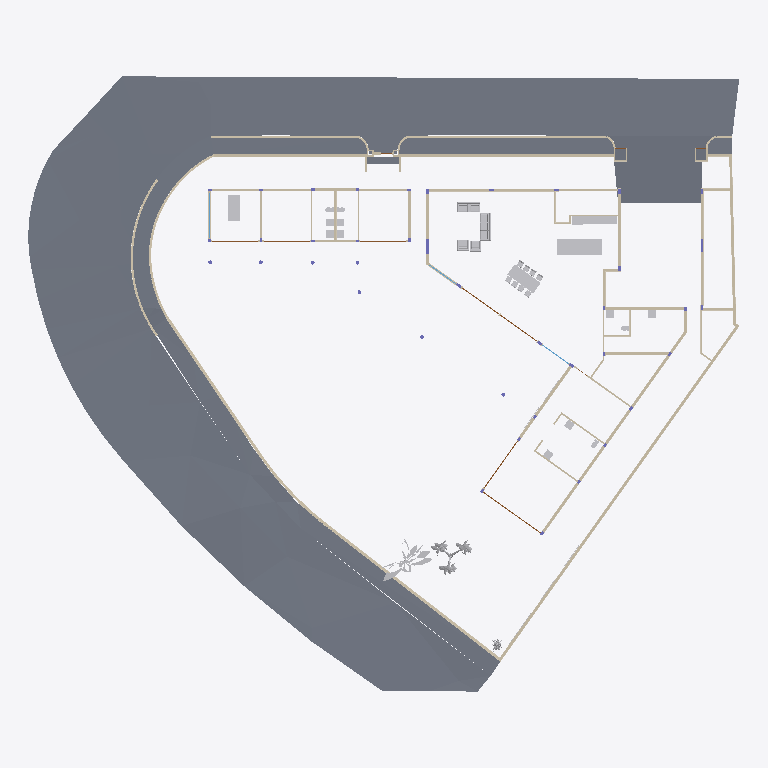
Plan cut of the same IFC building model at storey 'Villa (FFL -0.90)' (level 0.30 m, cut at 1.70 m), seen from above with north up, elements coloured by IFC class: 60 walls (beige), 38 other elements (light grey), 16 coverings (cream), 7 doors (brown), 6 slabs (grey), 3 windows (light blue), 1 column (violet). Cut surfaces are drawn darker.
Extent 55.5 m × 48.0 m × 11.3 m (x, y, z). Storeys (2): Villa (FFL -0.90) at 0.30 m; Roof (+4.05) at 4.05 m. Elements (372): 111 IfcWall, 73 IfcCovering, 41 IfcFurniture, 40 IfcColumn, 37 IfcSlab, 18 IfcDoor, 15 IfcSanitaryTerminal, 10 IfcBeam, 9 IfcBuildingElementProxy, 6 IfcLightFixture, 5 IfcElectricAppliance, 3 IfcGeographicElement.

HEADER;
FILE_DESCRIPTION((''),'2;1');
FILE_NAME('model.ifc','2026-10-08T07:41:59',('Skanna'),('Skanna'),'skanna-web bim 0.1','skanna-web bim 0.1','');
FILE_SCHEMA(('IFC4'));
ENDSEC;
DATA;
#13=IFCPROJECT('03Xx42bFc6rz7YydtIvUqo',#5,'Skanna Demo','Authored in Skanna Web',$,$,$,(#12),#9);
#17=IFCSITE('0AoDf1FzDRwS4yF2ANWQIp',#5,'Site',$,$,#16,$,$,.ELEMENT.,$,$,$,$,$);
#21=IFCBUILDING('30LadruOWS$EYqFXe8fP8R',#5,'Building',$,$,#20,$,$,.ELEMENT.,$,$,$);
#27=IFCBUILDINGSTOREY('0bPuiO21Vktkwo3ZcEL6O4',#5,'Villa (FFL -0.90)',$,$,#26,$,$,.ELEMENT.,0.3);
#36983=IFCBUILDINGSTOREY('0lI29MjHtFVOKB6vSBybFz',#5,'Roof (+4.05)',$,$,#36982,$,$,.ELEMENT.,4.05);
#4169=IFCSLAB('0z$iz4Tf9kahHUuNhnavcW',#5,'Ground 1',$,$,#3720,#4168,$,.BASESLAB.);
#4538=IFCSLAB('1F91C5ovqHGa8LASjonyYR',#5,'Ground 2',$,$,#4241,#4537,$,.BASESLAB.);
#4218=IFCSLAB('2Vn$vome2YGSDN1guEaGCM',#5,'Floor 9',$,$,#4174,#4217,$,.FLOOR.);
#4588=IFCSLAB('0tMwW0xX8Y9SEhe1k58PnP',#5,'Ground 3',$,$,#4546,#4587,$,.BASESLAB.);
#1213=IFCWALL('2EfcnUU3RVkCZFPBOTdezk',#5,'Wall 29',$,$,#1200,#1212,$,.POLYGONAL.);
#2984=IFCWALL('0KC43wCmOr7NFf2mksfmLa',#5,'Wall 91',$,$,#2974,#2983,$,.STANDARD.);
#15350=IFCBUILDINGELEMENTPROXY('0zulpFbKJbboWbZUnLwB1b',#5,'Box (generic)','Skanna asset library',$,#15336,#15349,$,.NOTDEFINED.);
#3002=IFCWALL('0s1JTFqRjH3fAW31LSNwEG',#5,'Wall 92',$,$,#2992,#3001,$,.STANDARD.);
#36865=IFCGEOGRAPHICELEMENT('1DDVONC_$ejZNrIybYEFqj',#5,'Palm — tall (coconut)','Skanna asset library',$,#36850,#36864,$,.NOTDEFINED.);
#1249=IFCWALL('3ZP8GXaz0HRc0LB3wKAEaK',#5,'Wall 31',$,$,#1236,#1248,$,.POLYGONAL.);
#1792=IFCWALL('3Z5Dpx$IS$paAuTQMxQ5bX',#5,'Wall 49',$,$,#1782,#1791,$,.STANDARD.);
#16029=IFCFURNITURE('3a5m3fQZW$r9zyJXY$uA8n',#5,'Table','Skanna asset library',$,#15903,#16028,$,.TABLE.);
#1670=IFCWALL('2hI4kId3JNC47m6_wNRu8q',#5,'Wall 46',$,$,#1660,#1669,$,.STANDARD.);
#36888=IFCGEOGRAPHICELEMENT('1YrNEmHrN8m19Ru4bU5ug6',#5,'Tree — frangipani (white flowers)','Skanna asset library',$,#36870,#36887,$,.NOTDEFINED.);
#4624=IFCSLAB('2GJE1aguNPBPxPN8A4aLmg',#5,'Ground 4',$,$,#4596,#4623,$,.BASESLAB.);
#1774=IFCWALL('3NrpnIx7yYm2VeMKqwcvLt',#5,'Wall 48',$,$,#1721,#1773,$,.POLYGONAL.);
#31155=IFCELECTRICAPPLIANCE('10MUxDf6lXM9Y$AKAsDpm3',#5,'Treadmill','Skanna asset library',$,#31072,#31154,$,.NOTDEFINED.);
#18316=IFCFURNITURE('3NG7oZkFps2uRIYYbfzf4g',#5,'Sofa','Skanna asset library',$,#16789,#18315,$,.SOFA.);
#1652=IFCWALL('3kcad29uUUEc9OcWiInpqY',#5,'Wall 45',$,$,#1642,#1651,$,.STANDARD.);
#1941=IFCWALL('0rtdI7lpHXqL79$XC5Dgeb',#5,'Wall 55',$,$,#1928,#1940,$,.POLYGONAL.);
#1819=IFCWALL('3Bf7hLE157Iia8BItGlPyC',#5,'Wall 50',$,$,#1800,#1818,$,.POLYGONAL.);
#1837=IFCWALL('0tHwhejRxizsmZ_lon65F6',#5,'Wall 51',$,$,#1827,#1836,$,.STANDARD.);
#1103=IFCWALL('2bNjDAfbi572fZpMgqdob7',#5,'Wall 24',$,$,#1093,#1102,$,.STANDARD.);
#5141=IFCSLAB('1p8WIOfGvV3tTyjuNEhDVo',#5,'Floor 29',$,$,#5128,#5140,$,.FLOOR.);
#1180=IFCWALL('25t0p3cT1UY3C$kQEtm_JP',#5,'Wall 27',$,$,#1170,#1179,$,.STANDARD.);
#1070=IFCWALL('1Ismh$5F29aTqGNfxDDaaD',#5,'Wall 22',$,$,#1060,#1069,$,.STANDARD.);
#1267=IFCWALL('3NqsbiY8508oPjAsDbIyTK',#5,'Wall 32',$,$,#1257,#1266,$,.STANDARD.);
#1040=IFCWALL('0vjywx6ntcAuEaQdWowpJC',#5,'Wall 20',$,$,#1030,#1039,$,.STANDARD.);
#1312=IFCWALL('0T48Vhn9ry486_3X2SDRaN',#5,'Wall 35',$,$,#1302,#1311,$,.STANDARD.);
#878=IFCWALL('2mWGrHwvWid0Yma3P79iZD',#5,'Wall 17',$,$,#868,#877,$,.STANDARD.);
#9480=IFCCOVERING('326qmUpxoU3vnvhAEjblI9',#5,'Exterior cladding 35 (plaster)','plaster, 15 mm, 30.9 m run',$,#9268,#9479,$,.CLADDING.);
#42=IFCWALL('2m2h5PDjSSm3bBfX3ho5u6',#5,'Wall 1',$,$,#32,#41,$,.STANDARD.);
#3323=IFCWALL('1kU6V6aVasMJ51t_PNz7lB',#5,'Wall 104',$,$,#3298,#3322,$,.POLYGONAL.);
#27374=IFCFURNITURE('3fhfI07uPUxK61SVh8z8GG',#5,'Armchair','Skanna asset library',$,#26457,#27373,$,.CHAIR.);
#3257=IFCWALL('1JN8dtMpeJ1F2ag0dMa1Eo',#5,'Wall 102',$,$,#3232,#3256,$,.POLYGONAL.);
#803=IFCWALL('2Zo6l8Kv_KLkU4kX7pizjz',#5,'Wall 12',$,$,#793,#802,$,.STANDARD.);
#26452=IFCFURNITURE('3pi88o$VI88ohf9M1g2A8_',#5,'Armchair','Skanna asset library',$,#25535,#26451,$,.CHAIR.);
#1342=IFCWALL('03xeedSo7cwMtmYWWE9sVW',#5,'Wall 37',$,$,#1332,#1341,$,.STANDARD.);
#1327=IFCWALL('3wHlpFOvkrBVIv4VzMCr35',#5,'Wall 36',$,$,#1317,#1326,$,.STANDARD.);
#19238=IFCFURNITURE('2L6uKkkmYNPodsS1N7KaTL',#5,'Armchair','Skanna asset library',$,#18321,#19237,$,.CHAIR.);
#1195=IFCWALL('2a9eXOjPwvGawaJEGXuApa',#5,'Wall 28',$,$,#1185,#1194,$,.STANDARD.);
#3290=IFCWALL('260bP$usj1LgBuU_mXEJ2t',#5,'Wall 103',$,$,#3265,#3289,$,.POLYGONAL.);
#25530=IFCFURNITURE('17Fb$7PSQlKryzWH2juLGQ',#5,'Armchair','Skanna asset library',$,#24613,#25529,$,.CHAIR.);
#1297=IFCWALL('3lbomzyjnCRSuPtLkRBuej',#5,'Wall 34',$,$,#1287,#1296,$,.STANDARD.);
#15385=IFCELECTRICAPPLIANCE('3J9T6J5BgWR7K38vCpasAS',#5,'Fridge/freezer','Skanna asset library',$,#15355,#15384,$,.FRIDGE_FREEZER.);
#2251=IFCWALL('0RnUvBhBDvaZKhPJN32RY1',#5,'Wall 66',$,$,#2241,#2250,$,.STANDARD.);
#1282=IFCWALL('3YNtb2wpbqQ5keK7zfTNZU',#5,'Wall 33',$,$,#1272,#1281,$,.STANDARD.);
#661=IFCWALL('2ufTHOo8YVa0KGYVAtQdlh',#5,'Wall 9',$,$,#651,#660,$,.STANDARD.);
#848=IFCWALL('2sBdZhlMGmhiQj3YUe$mWs',#5,'Wall 15',$,$,#838,#847,$,.STANDARD.);
#635=IFCWALL('0OADS_se2aDZLJwHriLLwB',#5,'Wall 8',$,$,#625,#634,$,.STANDARD.);
#788=IFCWALL('0mqN_YZPxG7nMBa_t1JuUY',#5,'Wall 11',$,$,#778,#787,$,.STANDARD.);
#9911=IFCCOVERING('104mKd0BlBh062DWU4eG4t',#5,'Exterior cladding 38 (plaster)','plaster, 15 mm, 49.9 m run',$,#9666,#9910,$,.CLADDING.);
#818=IFCWALL('1SnyT9zhKjBVKFLqu$JnjO',#5,'Wall 13',$,$,#808,#817,$,.STANDARD.);
#833=IFCWALL('0Vl63ToopdhaMSzBo1wxn4',#5,'Wall 14',$,$,#823,#832,$,.STANDARD.);
#773=IFCWALL('2Y0NTGkIAhwi0_LFSSKe1n',#5,'Wall 10',$,$,#763,#772,$,.STANDARD.);
#15261=IFCSANITARYTERMINAL('2D73H1NgDzzEd1Vce1wjHE',#5,'Sink cabinet','Skanna asset library',$,#15090,#15260,$,.WASHHANDBASIN.);
#863=IFCWALL('2AojY9j0TyuIGNt_r8Dsrd',#5,'Wall 16',$,$,#853,#862,$,.STANDARD.);
#8989=IFCCOVERING('258zeShSpZEsNZWbgy1rq_',#5,'Exterior cladding 30 (plaster)','plaster, 15 mm, 32.5 m run',$,#8964,#8988,$,.CLADDING.);
#36962=IFCFURNITURE('3oT$njMBWUWpyZsmFvOyNb',#5,'Kitchen worktop 2','0.80 m run over 1 unit',$,#36951,#36961,$,.NOTDEFINED.);
#8940=IFCCOVERING('2fyruyWNPuDVbrBEn21l$i',#5,'Exterior cladding 28 (plaster)','plaster, 15 mm, 29.6 m run',$,#8508,#8939,$,.CLADDING.);
#1149=IFCWALL('06WfQMws1wW0q4P3_XU2W3',#5,'Wall 26',$,$,#1139,#1148,$,.STANDARD.);
#2323=IFCWALL('2XtxpUFKFBt3CV50ZK6eGo',#5,'Wall 67',$,$,#2313,#2322,$,.STANDARD.);
#619=IFCDOOR('0YkxMqXZIw07Ym9Yx7_yAO',#5,'Door 5','Clear glass leaf',$,#584,#618,$,3.0,5.5,.DOOR.,.DOUBLE_DOOR_SLIDING.,$);
#2218=IFCWALL('3ycAavWczdFZcL6J2khtUo',#5,'Wall 64',$,$,#2208,#2217,$,.STANDARD.);
#36908=IFCGEOGRAPHICELEMENT('2Bf7vImc5w3wtQ2FTk9onY',#5,'Bamboo clump','Skanna asset library',$,#36893,#36907,$,.NOTDEFINED.);
#2173=IFCWALL('01__HF5O3RyCHk_1Ms6Ik7',#5,'Wall 61',$,$,#2163,#2172,$,.STANDARD.);
#10915=IFCCOVERING('1cdDl4qCV7PXQirZj8Oqm$',#5,'Exterior cladding 59 (plaster)','plaster, 15 mm, 5.2 m run',$,#10868,#10914,$,.CLADDING.);
#1088=IFCWALL('18QscSJ8coY1C5CUUI6Kox',#5,'Wall 23',$,$,#1075,#1087,$,.POLYGONAL.);
#15614=IFCELECTRICAPPLIANCE('27awzEqKFtk3VfLzy54hDS',#5,'High cabinet + built-in oven','Skanna asset library',$,#15422,#15613,$,.NOTDEFINED.);
#29533=IFCSANITARYTERMINAL('0AI6SqjFeosuNZy8phBCMH',#5,'Sink cabinet','Skanna asset library',$,#29380,#29532,$,.WASHHANDBASIN.);
#29691=IFCSANITARYTERMINAL('24X6IoICS6OaG8IEX0eJgP',#5,'Sink cabinet','Skanna asset library',$,#29538,#29690,$,.WASHHANDBASIN.);
#30371=IFCSANITARYTERMINAL('18uPHQ483zDqNSvCBSKXoD',#5,'Sink cabinet','Skanna asset library',$,#30218,#30370,$,.WASHHANDBASIN.);
#36946=IFCFURNITURE('2N1LPbGBYsSyygwvzW4mUD',#5,'Kitchen worktop 1','0.60 m run over 1 unit',$,#36935,#36945,$,.NOTDEFINED.);
#2106=IFCWALL('3q6PV7kU5FZcqUA9t5qr_s',#5,'Wall 58',$,$,#2093,#2105,$,.POLYGONAL.);
#1055=IFCWALL('3b8NCcX0PM70E1FtPw5cBI',#5,'Wall 21',$,$,#1045,#1054,$,.STANDARD.);
#1545=IFCWALL('1D3IkobVLOXo8urwCoQFCd',#5,'Wall 42',$,$,#1535,#1544,$,.STANDARD.);
#28565=IFCSANITARYTERMINAL('3E8JF_vkvnBoG7E9WuH3GS',#5,'Sink cabinet','Skanna asset library',$,#28412,#28564,$,.WASHHANDBASIN.);
#28407=IFCSANITARYTERMINAL('1Cqe8A5aU7lUe6QaIeGHOc',#5,'Sink cabinet','Skanna asset library',$,#28254,#28406,$,.WASHHANDBASIN.);
#60=IFCWALL('1r5RvyxM2$5025PuuT4vNa',#5,'Wall 2',$,$,#47,#59,$,.POLYGONAL.);
#547=IFCDOOR('1PsW9KVk7uURLIirCfPQK5',#5,'Door 4','Clear glass leaf',$,#512,#546,$,3.0,4.5,.DOOR.,.DOUBLE_DOOR_SLIDING.,$);
#6096=IFCCOVERING('0eyOusAxgwL0mgsj1FVMUq',#5,'Exterior cladding 9 (wood)','wood, 15 mm, 23.2 m run',$,#6079,#6095,$,.CLADDING.);
#15331=IFCELECTRICAPPLIANCE('1FOfCh$uLCgnyI2Ouoo2LX',#5,'Oven with hob','Skanna asset library',$,#15266,#15330,$,.ELECTRICCOOKER.);
#30213=IFCSANITARYTERMINAL('0fZk4xf_Xszxs9ueUesWLu',#5,'Sink cabinet','Skanna asset library',$,#30060,#30212,$,.WASHHANDBASIN.);
#30529=IFCSANITARYTERMINAL('3bfNXbJRQX4UFLup44Uuf8',#5,'Sink cabinet','Skanna asset library',$,#30376,#30528,$,.WASHHANDBASIN.);
#36978=IFCFURNITURE('0moL4rxoRMjaBoyU9GzZ6e',#5,'Kitchen worktop 3','0.60 m run over 1 unit',$,#36967,#36977,$,.NOTDEFINED.);
#1231=IFCWALL('0NI1dQKxWn7VJX6kIWeHSZ',#5,'Wall 30',$,$,#1221,#1230,$,.STANDARD.);
#6590=IFCCOVERING('3gjoAZxUT6PzBrJUd0mnwx',#5,'Exterior cladding 12 (plaster)','plaster, 15 mm, 28.9 m run',$,#6158,#6589,$,.CLADDING.);
#5926=IFCCOVERING('25kOVAfUS6uZg1UmTIobA1',#5,'Exterior cladding 6 (plaster)','plaster, 15 mm, 10.6 m run',$,#5813,#5925,$,.CLADDING.);
#893=IFCWALL('0rOPG5svLid0RgfyC_4k7h',#5,'Wall 18',$,$,#883,#892,$,.STANDARD.);
#968=IFCWALL('3Cw_eBR2emYF8gOVwZD77J',#5,'Wall 19',$,$,#958,#967,$,.STANDARD.);
#2497=IFCWALL('32Aq_4MVn$2bzrygR8n5B7',#5,'Wall 71',$,$,#2487,#2496,$,.STANDARD.);
#5756=IFCCOVERING('1vhhHB7inajnDfCEMxxocD',#5,'Exterior cladding 4 (plaster)','plaster, 15 mm, 30.1 m run',$,#5665,#5755,$,.CLADDING.);
#10119=IFCCOVERING('2tYgweDW_tkRLhcObdYb5R',#5,'Exterior cladding 42 (plaster)','plaster, 15 mm, 11.0 m run',$,#10039,#10118,$,.CLADDING.);
#30055=IFCSANITARYTERMINAL('2Wbu2wnUzsaDCxzRA1hWEt',#5,'Sink cabinet','Skanna asset library',$,#29902,#30054,$,.WASHHANDBASIN.);
#9930=IFCCOVERING('13nm5J7mMBDdofjZnoK9EA',#5,'Exterior cladding 39 (plaster)','plaster, 15 mm, 3.8 m run',$,#9916,#9929,$,.CLADDING.);
#10585=IFCCOVERING('3HGlOVDu4fI9lwv72O7_IE',#5,'Exterior cladding 48 (plaster)','plaster, 15 mm, 8.2 m run',$,#10494,#10584,$,.CLADDING.);
#346=IFCDOOR('3g1eSg8663SeoD1eDJoPLX',#5,'Door 1','Clear glass leaf',$,#311,#345,$,3.0,3.5,.DOOR.,.DOUBLE_DOOR_SLIDING.,$);
#6074=IFCCOVERING('2uNGD9bd4gXEGO1u3FXbSW',#5,'Exterior cladding 8 (plaster)','plaster, 15 mm, 4.4 m run',$,#6027,#6073,$,.CLADDING.);
#403=IFCDOOR('2l5_VnlJ3hadSdS6zHgT0c',#5,'Door 2','Clear glass leaf',$,#368,#402,$,3.0,3.5,.DOOR.,.DOUBLE_DOOR_SLIDING.,$);
#475=IFCDOOR('0r5WRkg07aF_w$E2pc$Eej',#5,'Door 3','Clear glass leaf',$,#440,#474,$,3.0,3.6,.DOOR.,.DOUBLE_DOOR_SLIDING.,$);
#2015=IFCDOOR('1jFj4WuYSeGwlBWvnK$rT5',#5,'Door 10','Clear glass leaf',$,#1980,#2014,$,3.0,3.6,.DOOR.,.DOUBLE_DOOR_SLIDING.,$);
#2087=IFCDOOR('1h0X4BeBge_L8gpD8Evfc8',#5,'Door 11','Clear glass leaf',$,#2052,#2086,$,3.0,3.6,.DOOR.,.DOUBLE_DOOR_SLIDING.,$);
#757=IFCWINDOW('1mBjibitBFXQFOpYNsxnDY',#5,'Window 3','Clear glazing',$,#682,#756,$,2.95,3.5,.WINDOW.,.SINGLE_PANEL.,$);
#2708=IFCWALL('2bdBlMph$HfayCEvVkp5Ia',#5,'Wall 82',$,$,#2695,#2707,$,.POLYGONAL.);
#14812=IFCCOLUMN('2gxNHx9PMfirzqjjfh17hQ',#5,'Column 37','Rectangular 1200×200 mm',$,#14799,#14811,$,.COLUMN.);
#3344=IFCWALL('32HnGQJz2yomFkfNNbHoLb',#5,'Wall 105',$,$,#3331,#3343,$,.POLYGONAL.);
#1398=IFCWALL('2aCLRsWdB8LMWpd8nPxv0L',#5,'Wall 40',$,$,#1388,#1397,$,.STANDARD.);
#13289=IFCCOVERING('04Au8XBlzPeKn5lJpQg8Gw',#5,'Exterior cladding 67 (plaster)','plaster, 15 mm, 37.1 m run',$,#11636,#13288,$,.CLADDING.);
#28249=IFCSANITARYTERMINAL('3rft9oVFaf5oxPXjj0q8Tx',#5,'Toilet','Skanna asset library',$,#28045,#28248,$,.TOILETPAN.);
#30941=IFCSANITARYTERMINAL('2LYrsEnOKHCAKFIUoix0N_',#5,'Toilet','Skanna asset library',$,#30740,#30940,$,.TOILETPAN.);
#29897=IFCSANITARYTERMINAL('020usI0wWr2MnJ$hwypATB',#5,'Toilet','Skanna asset library',$,#29696,#29896,$,.TOILETPAN.);
#1634=IFCWALL('2bRkaIj1rdeEsQJq6nUe4E',#5,'Wall 44',$,$,#1595,#1633,$,.POLYGONAL.);
#21588=IFCFURNITURE('1mweWxFw1dM9vPqOc88c0U',#5,'Chair','Skanna asset library',$,#20838,#21587,$,.CHAIR.);
#30735=IFCSANITARYTERMINAL('1HLKjxk74OJ1UnuSOEJZSf',#5,'Toilet','Skanna asset library',$,#30534,#30734,$,.TOILETPAN.);
#274=IFCWINDOW('0TbJQvvuiRoklcSWxrXmrO',#5,'Window 2','Clear glazing',$,#199,#273,$,2.95,2.5,.WINDOW.,.SINGLE_PANEL.,$);
#1587=IFCWALL('0dRfeZsXyu65_UgVDeTW8I',#5,'Wall 43',$,$,#1550,#1586,$,.POLYGONAL.);
#23098=IFCFURNITURE('0M_vxxL2X$gqQEYMnVDNaY',#5,'Chair','Skanna asset library',$,#22348,#23097,$,.CHAIR.);
#24608=IFCFURNITURE('18o1dBzIUyD97ABTmRNHvL',#5,'Chair','Skanna asset library',$,#23858,#24607,$,.CHAIR.);
#162=IFCWINDOW('2$3$qU9vWAfdW$n8ZZ_cdS',#5,'Window 1','Clear glazing',$,#81,#161,$,2.95,2.5,.WINDOW.,.SINGLE_PANEL.,$);
#2395=IFCWALL('0r7r0wJIJENcbWUiYEDFSK',#5,'Wall 68',$,$,#2385,#2394,$,.STANDARD.);
#16784=IFCFURNITURE('1JuMHfu8$50LdvbrBAMQDk',#5,'Chair','Skanna asset library',$,#16034,#16783,$,.CHAIR.);
#20833=IFCFURNITURE('1q606vwU4WaguJEm_YQFtB',#5,'Chair','Skanna asset library',$,#20083,#20832,$,.CHAIR.);
#23853=IFCFURNITURE('3KHlHntJT9v8jLH_nELdeB',#5,'Chair','Skanna asset library',$,#23103,#23852,$,.CHAIR.);
#20078=IFCFURNITURE('3L8HX_m04s8Tl36ms6TKd1',#5,'Chair','Skanna asset library',$,#19328,#20077,$,.CHAIR.);
#22343=IFCFURNITURE('0iCf1BnZOBF4MRnnkAAmYe',#5,'Chair','Skanna asset library',$,#21593,#22342,$,.CHAIR.);
#9008=IFCCOVERING('0Qny_igpTVn08ECHBmOMm6',#5,'Exterior cladding 31 (plaster)','plaster, 15 mm, 13.2 m run',$,#8994,#9007,$,.CLADDING.);
#1902=IFCWALL('2yl$qjMMuzXYh05POUd27R',#5,'Wall 53',$,$,#1892,#1901,$,.STANDARD.);
#1884=IFCWALL('2S9ygDdfAfpE1hcvqCvt$e',#5,'Wall 52',$,$,#1845,#1883,$,.POLYGONAL.);
#3416=IFCWALL('3pdiLOjlD3RHhmiB8eAcrp',#5,'Wall 106',$,$,#3406,#3415,$,.STANDARD.);
#3431=IFCWALL('3fjP9iIyoxncRmw1DXvWzz',#5,'Wall 107',$,$,#3421,#3430,$,.STANDARD.);
#10716=IFCCOVERING('26EtFFuOvkEu3RyJoHdMUi',#5,'Exterior cladding 52 (plaster)','plaster, 15 mm, 2.3 m run',$,#10702,#10715,$,.CLADDING.);
ENDSEC;
